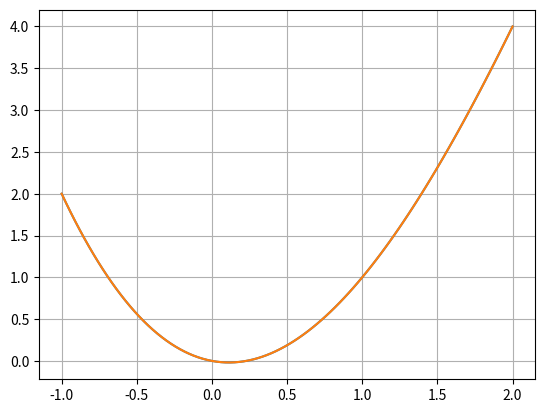

Source code (Python):
import numpy as np
import matplotlib.pyplot as plt

def interpolate(z1, z2, z3, z4, x):
    """
    Third Order Interpolation function
    Reference: Section 2.5.7.1 of GSA's "Ionospheric Correction
    Algorithm for Galileo Single Frequency Users"
    """
    if abs(2 * x) < 10 ** -10:
        return z2

    delta = 2 * x - 1
    g1 = z3 + z2
    g2 = z3 - z2
    g3 = z4 + z1
    g4 = (z4 - z1) / 3.0

    a0 = 9 * g1 - g3
    a1 = 9 * g2 - g4
    a2 = g3 - g1
    a3 = g4 - g2

    return 1 / 16.0 * (a0 + a1 * delta + a2 * delta ** 2 + a3 * delta ** 3)

def lagrange(z1,z2,z3,z4, x):

    a0 = -z1/6.0 + 0.5 * z2 -0.5 *z3 + z4/6.0
    a1 = 0.5*z1 - z2 + 0.5*z3
    a2 = -z1/3.0 -0.5*z2 + z3 -z4/6.0
    a3 = z2

    return a3 + a2 * x + a1*x**2 + a0 * x**3

z1 = 2
z2 = 0
z3 = 1
z4 = 4

x = np.linspace(-1,2,100)
y = np.empty(100)
z = np.empty(100)
for i in range(100):
    y[i] = interpolate(z1,z2,z3,z4, x[i])
    z[i] = lagrange(z1,z2,z3,z4, x[i])

plt.plot(x,y)
plt.plot(x,z)
plt.grid()
plt.show()
